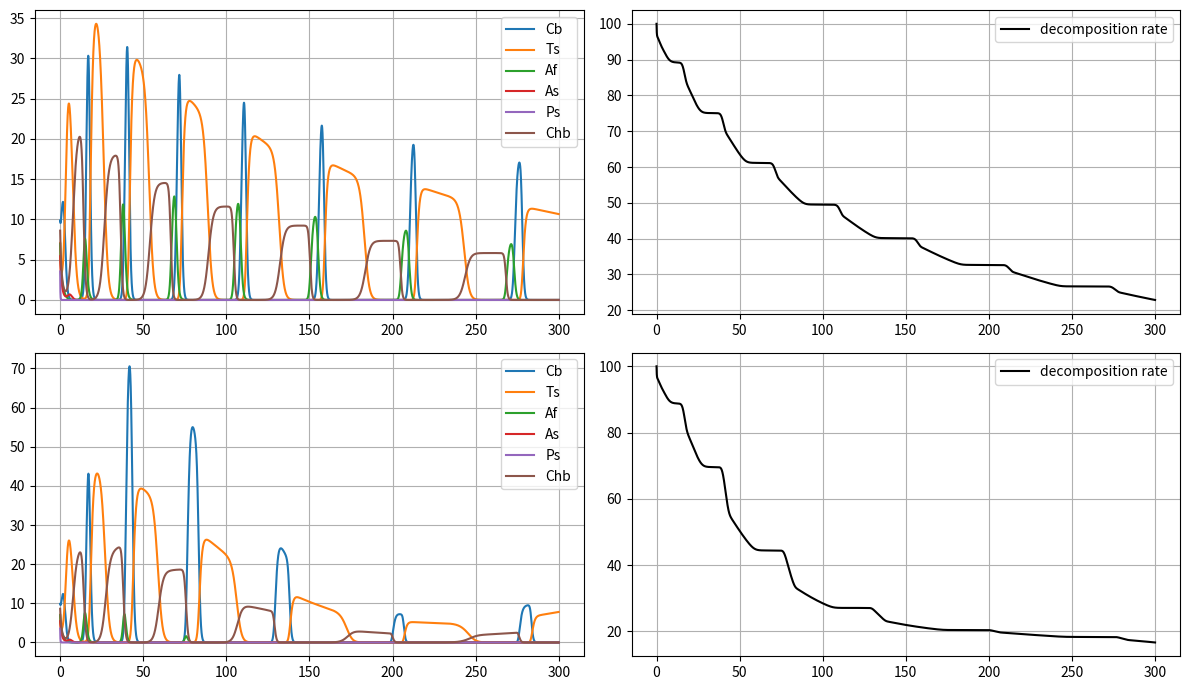

Here is the Python script that generated this plot:
from scipy.integrate import solve_ivp
import numpy as np
import matplotlib.pyplot as plt
from pandas import DataFrame

def deriv(t, w,tem,moist):
    n0,n1,n2,n3,n4,n5,x=w.tolist()
    dn0dt = n0*np.log(1.399549*x/(n0+11.17546*n1+0.448686*n2+0.284405*n3+0.101572*n4+0.433724*n5-0.863503))
    dn1dt = n1*np.log(1.399549*x/((1/11.17546)*n0+n1+0.375706*n2+7.783609*n3+196.1559*n4+4.485611*n5-0.450677))
    dn2dt = n2*np.log(1.399549*x/((1/0.448686)*n0+(1/0.375706)*n1+n2+10.12895*n3+0.149357*n4+0.144114*n5-0.035456))
    dn3dt = n3*np.log(1.399549*x/((1/0.284405)*n0+(1/7.782609)*n1+(1/10.12895)*n2+n3+5.001182*n4+5.563094*n5+0.37097))
    dn4dt = n4*np.log(1.399549*x/((1/0.101572)*n0+(1/196.1559)*n1+(1/0.149357)*n2+(1/5.001182)*n3+n4+15141.41*n5+0.00074))
    dn5dt = n5*np.log(1.399549*x/((1/0.433724)*n0+(1/4.485611)*n1+(1/0.144114)*n2+(1/0.563014)*n3+(1/15141.41)*n4+n5+0.92217))
    dxdt = -1*x*(0.000832*n0+0.000373*n1+0.0000287*n2+0.00000246*n3+0.07549*n4+0.000000466*n5)

    if (tem<18):
        dn0dt=dn0dt-(18-tem)/18*n0
        dn1dt=dn1dt-(24-tem)/24*n1
        dn2dt=dn2dt-(24-tem)/24*n2
        dn3dt=dn3dt-(27-tem)/27*n3
        dn4dt=dn4dt-(27-tem)/27*n4
        dn5dt=dn5dt-(27-tem)/27*n5
    elif (tem>=18 and tem<24):
        dn1dt=dn1dt-(24-tem)/24*n1
        dn2dt=dn2dt-(24-tem)/24*n2
        dn3dt=dn3dt-(27-tem)/27*n3
        dn5dt=dn5dt-(27-tem)/27*n5
    elif (tem>=24 and tem<27):
        dn3dt=dn3dt-(27-tem)/27*n3
        dn5dt=dn5dt-(27-tem)/27*n5

    if (moist<96 and moist>69):
        dn5dt=dn5dt-(96-moist)/96*n5
    elif (moist<=69 and moist>=50):
        dn5dt=dn5dt-(96-moist)/96*n5
        dn3dt=dn3dt-(69-moist)/69*n3
    elif (moist<50 and moist>48):
        dn5dt=dn5dt-(96-moist)/96*n5
        dn3dt=dn3dt-(69-moist)/69*n3
        dn4dt=dn4dt-(50-moist)/50*n4
    elif (moist<=48 and moist>=27):
        dn5dt=dn5dt-(96-moist)/96*n5
        dn3dt=dn3dt-(69-moist)/69*n3
        dn4dt=dn4dt-(50-moist)/50*n4
        dn2dt=dn2dt-(48-moist)/48*n2
    elif (moist<27):
        dn5dt=dn5dt-(96-moist)/96*n5
        dn3dt=dn3dt-(69-moist)/69*n3
        dn4dt=dn4dt-(50-moist)/50*n4
        dn2dt=dn2dt-(48-moist)/48*n2
        dn1dt=dn1dt-(27-moist)/48*n1

    return dn0dt,dn1dt,dn2dt,dn3dt,dn4dt,dn5dt,dxdt

def deriv1(t, w,tem,moist,tempfloat):
    n0,n1,n2,n3,n4,n5,x=w.tolist()
    envtem=tem+0.5*tempfloat*np.sin(t*np.pi/150)#+2*(0.5-np.random.rand())
    dn0dt = n0*np.log(1.399549*x/(n0+11.17546*n1+0.448686*n2+0.284405*n3+0.101572*n4+0.433724*n5-0.863503))
    dn1dt = n1*np.log(1.399549*x/((1/11.17546)*n0+n1+0.375706*n2+7.783609*n3+196.1559*n4+4.485611*n5-0.450677))
    dn2dt = n2*np.log(1.399549*x/((1/0.448686)*n0+(1/0.375706)*n1+n2+10.12895*n3+0.149357*n4+0.144114*n5-0.035456))
    dn3dt = n3*np.log(1.399549*x/((1/0.284405)*n0+(1/7.782609)*n1+(1/10.12895)*n2+n3+5.001182*n4+5.563094*n5+0.37097))
    dn4dt = n4*np.log(1.399549*x/((1/0.101572)*n0+(1/196.1559)*n1+(1/0.149357)*n2+(1/5.001182)*n3+n4+15141.41*n5+0.00074))
    dn5dt = n5*np.log(1.399549*x/((1/0.433724)*n0+(1/4.485611)*n1+(1/0.144114)*n2+(1/0.563014)*n3+(1/15141.41)*n4+n5+0.92217))
    dxdt = -1*x*(0.000832*n0+0.000373*n1+0.0000287*n2+0.00000246*n3+0.07549*n4+0.000000466*n5)

    if (envtem<18):
        dn0dt=dn0dt-(18-envtem)/18*n0
        dn1dt=dn1dt-(24-envtem)/24*n1
        dn2dt=dn2dt-(24-envtem)/24*n2
        dn3dt=dn3dt-(27-envtem)/27*n3
        dn4dt=dn4dt-(27-envtem)/27*n4
        dn5dt=dn5dt-(27-envtem)/27*n5
    elif (envtem>=18 and envtem<24):
        dn1dt=dn1dt-(24-envtem)/24*n1
        dn2dt=dn2dt-(24-envtem)/24*n2
        dn3dt=dn3dt-(27-envtem)/27*n3
        dn5dt=dn5dt-(27-envtem)/27*n5
    elif (envtem>=24 and envtem<27):
        dn3dt=dn3dt-(27-envtem)/27*n3
        dn5dt=dn5dt-(27-envtem)/27*n5

    if (moist<96 and moist>69):
        dn5dt=dn5dt-(96-moist)/96*n5
    elif (moist<=69 and moist>=50):
        dn5dt=dn5dt-(96-moist)/96*n5
        dn3dt=dn3dt-(69-moist)/69*n3
    elif (moist<50 and moist>48):
        dn5dt=dn5dt-(96-moist)/96*n5
        dn3dt=dn3dt-(69-moist)/69*n3
        dn4dt=dn4dt-(50-moist)/50*n4
    elif (moist<=48 and moist>=27):
        dn5dt=dn5dt-(96-moist)/96*n5
        dn3dt=dn3dt-(69-moist)/69*n3
        dn4dt=dn4dt-(50-moist)/50*n4
        dn2dt=dn2dt-(48-moist)/48*n2
    elif (moist<27):
        dn5dt=dn5dt-(96-moist)/96*n5
        dn3dt=dn3dt-(69-moist)/69*n3
        dn4dt=dn4dt-(50-moist)/50*n4
        dn2dt=dn2dt-(48-moist)/48*n2
        dn1dt=dn1dt-(27-moist)/48*n1

    return dn0dt,dn1dt,dn2dt,dn3dt,dn4dt,dn5dt,dxdt
   
y_0=(9.8734,7.0886,6.9620,5.4430,3.5443,8.6076,100)
t=np.linspace(0,300,10000,endpoint=True)
y_1=solve_ivp(deriv,t_span=(0,300),y0=y_0,method='DOP853', t_eval=t,args=(5,10),rtol=3e-14,atol=3e-18)
y_11=solve_ivp(deriv1,t_span=(0,300),y0=y_0,method='DOP853', t_eval=t,args=(5,10,30),rtol=3e-14,atol=3e-18)

fig=plt.figure(figsize=(12,7),tight_layout=True)

def showplt1():
    plt.subplot(221)
    plt.plot(t.T,y_1.y[0],label='Cb')
    plt.plot(t.T,y_1.y[1],label='Ts')
    plt.plot(t.T,y_1.y[2],label='Af')
    plt.plot(t.T,y_1.y[3],label='As')
    plt.plot(t.T,y_1.y[4],label='Ps')
    plt.plot(t.T,y_1.y[5],label='Chb')
    plt.legend()
    plt.subplot(222)
    plt.plot(t.T,y_1.y[6],color='k',label='decomposition rate')
    plt.legend()
    plt.subplot(223)
    plt.plot(t.T,y_11.y[0],label='Cb')
    plt.plot(t.T,y_11.y[1],label='Ts')
    plt.plot(t.T,y_11.y[2],label='Af')
    plt.plot(t.T,y_11.y[3],label='As')
    plt.plot(t.T,y_11.y[4],label='Ps')
    plt.plot(t.T,y_11.y[5],label='Chb')
    plt.legend()
    plt.subplot(224)
    plt.plot(t.T,y_11.y[6],color='k',label='decomposition rate')
    plt.legend()
    

    plt.subplot(221).grid(1,'both','both',linestyle='-')
    plt.subplot(222).grid(1,'both','both',linestyle='-')
    plt.subplot(223).grid(1,'both','both',linestyle='-')
    plt.subplot(224).grid(1,'both','both',linestyle='-')
    plt.show()


def writexlsx(data,string):
    dat = {'t':t.T,'y0': data.y[0], 'y1':data.y[1], 'y2':data.y[2],'y3':data.y[3],'y4':data.y[4],'y5':data.y[5]}
    df = DataFrame(dat)
    df.to_excel(string)


#writexlsx(y_1, 'data1.xlsx')
#writexlsx(y_11, 'data.xlsx')
showplt1()
#print(y_21)